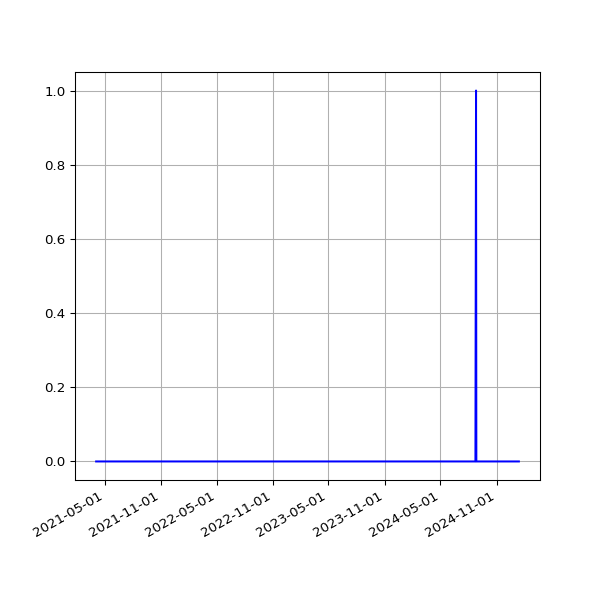

The data file committed next to this chart (first rows):
date, value
2021-04-02 04:19:42 +0000, 0
2021-04-02 19:19:31 +0100, 0
2021-04-03 04:25:15 +0000, 0
2021-04-03 19:16:57 +0100, 0
2021-04-04 04:23:57 +0000, 0
2021-04-04 19:18:56 +0100, 0
2021-04-05 04:27:10 +0000, 0
2021-04-05 19:16:58 +0100, 0
2021-04-06 04:27:21 +0000, 0
2021-04-06 19:19:56 +0100, 0
2021-04-07 04:22:53 +0000, 0
2021-04-07 19:21:11 +0100, 0
2021-04-08 04:26:46 +0000, 0
2021-04-08 19:19:58 +0100, 0
2021-04-09 04:21:46 +0000, 0
2021-04-09 19:22:47 +0100, 0
2021-04-10 04:30:24 +0000, 0
2021-04-10 19:14:28 +0100, 0
2021-04-11 04:20:28 +0000, 0
2021-04-11 19:19:57 +0100, 0
2021-04-12 04:21:30 +0000, 0
2021-04-12 19:19:59 +0100, 0
2021-04-13 04:20:39 +0000, 0
2021-04-13 19:18:25 +0100, 0
2021-04-14 04:19:31 +0000, 0
2021-04-14 19:20:18 +0100, 0
2021-04-15 04:20:39 +0000, 0
2021-04-15 19:20:45 +0100, 0
2021-04-16 04:24:00 +0000, 0
2021-04-16 19:19:28 +0100, 0
2021-04-17 04:26:46 +0000, 0
2021-04-18 19:23:14 +0100, 0
2021-04-19 04:19:13 +0000, 0
2021-04-19 19:17:49 +0100, 0
2021-04-20 04:19:51 +0000, 0
2021-04-20 19:18:55 +0100, 0
2021-04-21 04:22:04 +0000, 0
2021-04-21 14:52:12 +0100, 0
2021-04-22 04:22:58 +0000, 0
2021-04-22 19:18:30 +0100, 0
2021-04-23 04:23:31 +0000, 0
2021-04-23 19:21:13 +0100, 0
2021-04-24 04:31:20 +0000, 0
2021-04-24 19:16:13 +0100, 0
2021-04-25 05:11:49 +0000, 0
2021-04-25 20:10:41 +0100, 0
2021-04-26 05:10:30 +0000, 0
2021-04-26 20:11:24 +0100, 0
2021-04-27 04:17:44 +0000, 0
2021-04-27 19:18:24 +0100, 0
2021-04-28 04:20:24 +0000, 0
2021-04-28 19:20:37 +0100, 0
2021-04-29 04:23:27 +0000, 0
2021-04-29 19:20:06 +0100, 0
2021-04-30 04:29:29 +0000, 0
2021-04-30 19:18:44 +0100, 0
2021-05-01 04:28:52 +0000, 0
2021-05-01 19:16:10 +0100, 0
2021-05-02 04:23:23 +0000, 0
2021-05-02 19:15:26 +0100, 0
... 1,027 more rows
